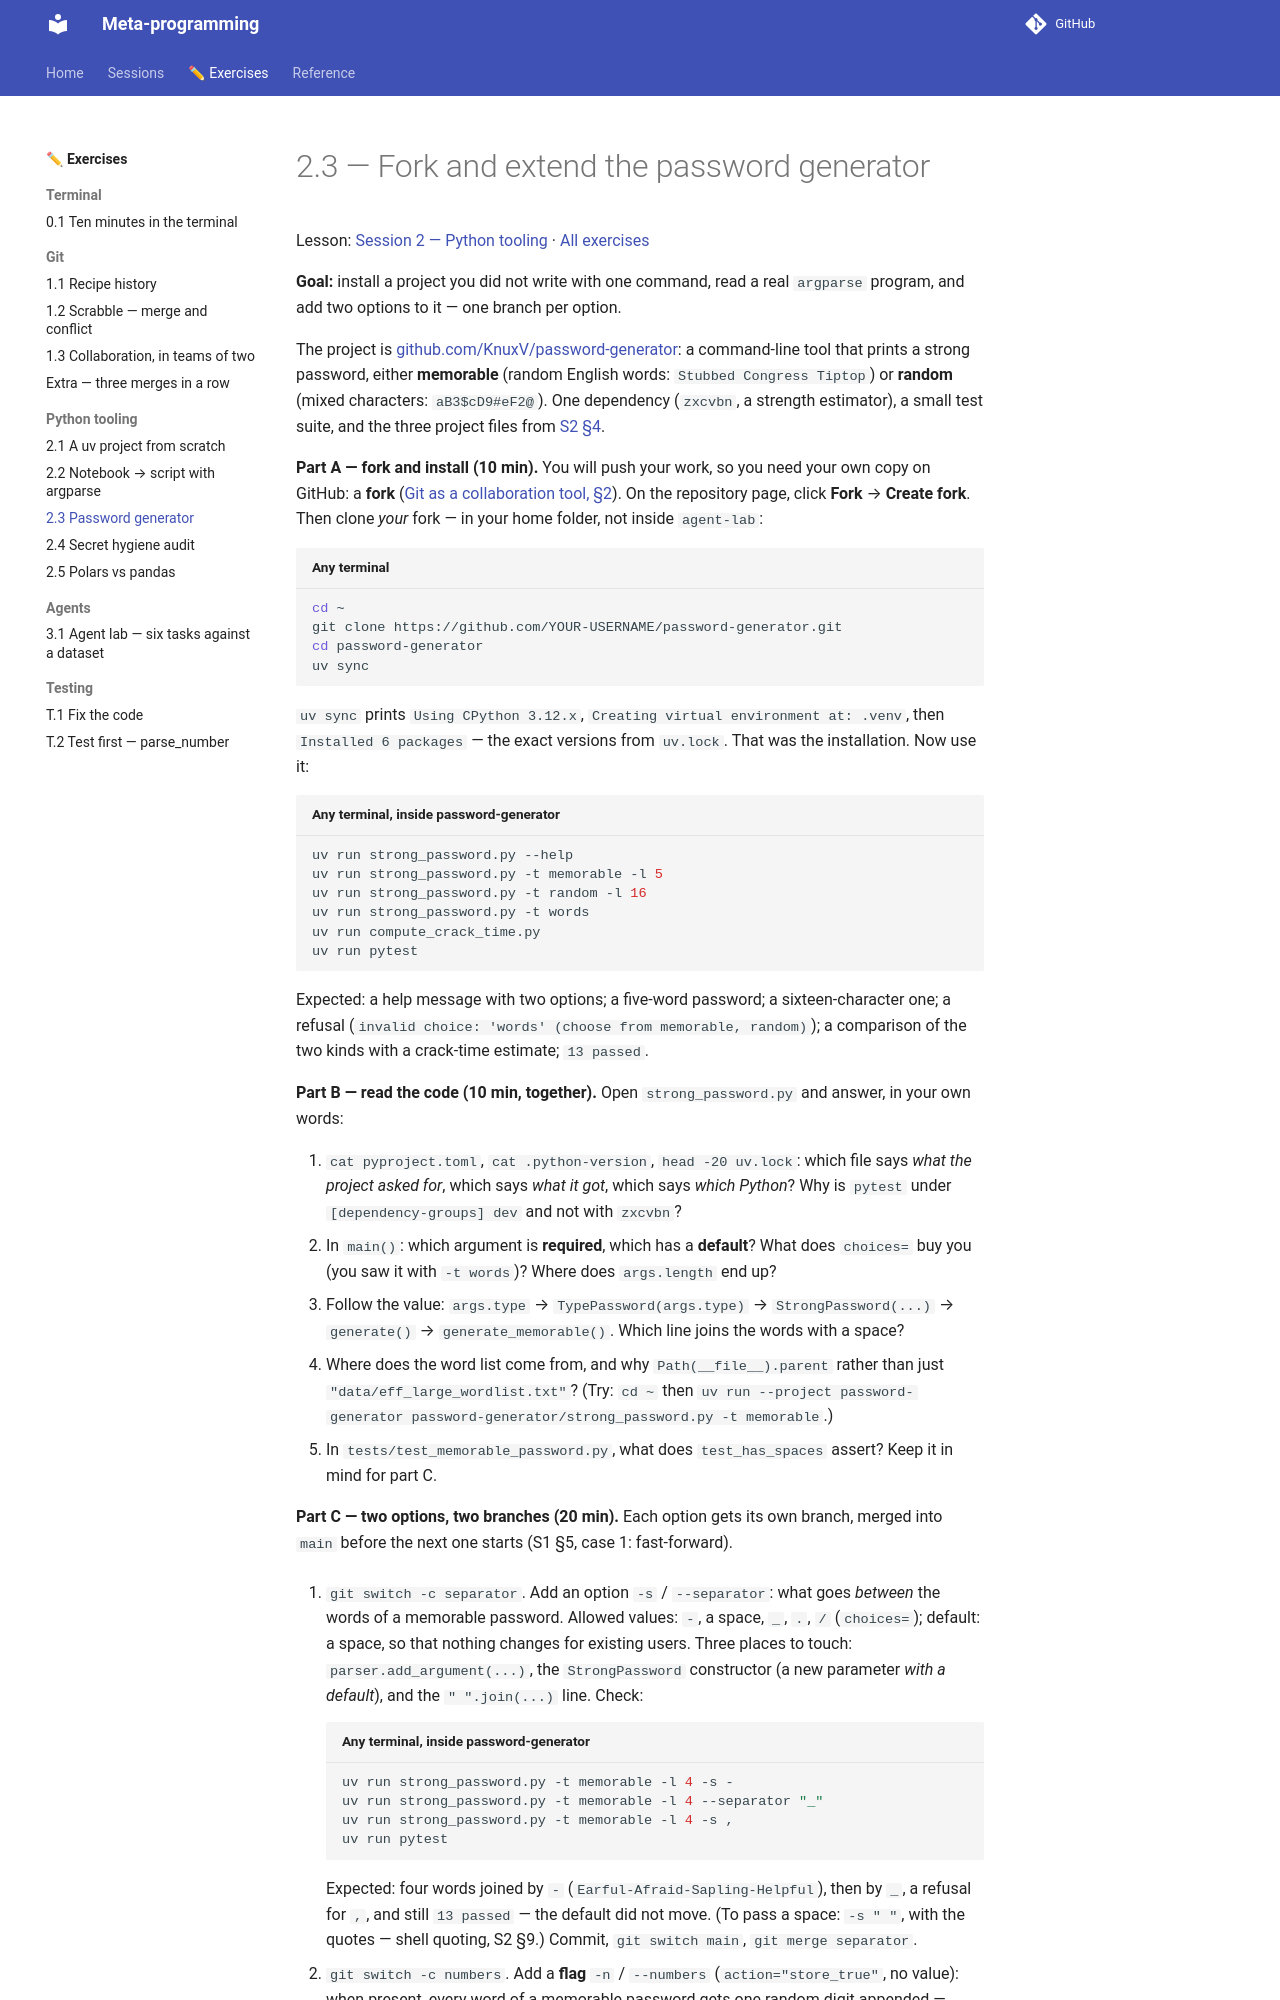

repository: KnuxV/cours-agents · page: exercises/password-generator/index.html · generator: mkdocs

# 2.3 — Fork and extend the password generator

Lesson: [Session 2 — Python tooling](../sessions/s2.md) · [All exercises](index.md)

**Goal:** install a project you did not write with one command, read a real `argparse` program, and add two options to it — one branch per option.

The project is [github.com/KnuxV/password-generator](https://github.com/KnuxV/password-generator): a command-line tool that prints a strong password, either **memorable** (random English words: `Stubbed Congress Tiptop`) or **random** (mixed characters: `aB3$cD9#eF2@`). One dependency (`zxcvbn`, a strength estimator), a small test suite, and the three project files from [S2 §4](../sessions/s2.md#4-a-project-from-scratch).

**Part A — fork and install (10 min).** You will push your work, so you need your own copy on GitHub: a **fork** ([Git as a collaboration tool, §2](../reference/git-collaboration.md#2-clone-vs-fork)). On the repository page, click **Fork** → **Create fork**. Then clone *your* fork — in your home folder, not inside `agent-lab`:

```bash title="Any terminal"
cd ~
git clone https://github.com/YOUR-USERNAME/password-generator.git
cd password-generator
uv sync
```

`uv sync` prints `Using CPython 3.12.x`, `Creating virtual environment at: .venv`, then `Installed 6 packages` — the exact versions from `uv.lock`. That was the installation. Now use it:

```bash title="Any terminal, inside password-generator"
uv run strong_password.py --help
uv run strong_password.py -t memorable -l 5
uv run strong_password.py -t random -l 16
uv run strong_password.py -t words
uv run compute_crack_time.py
uv run pytest
```

Expected: a help message with two options; a five-word password; a sixteen-character one; a refusal (`invalid choice: 'words' (choose from memorable, random)`); a comparison of the two kinds with a crack-time estimate; `13 passed`.

**Part B — read the code (10 min, together).** Open `strong_password.py` and answer, in your own words:

1. `cat pyproject.toml`, `cat .python-version`, `head -20 uv.lock`: which file says *what the project asked for*, which says *what it got*, which says *which Python*? Why is `pytest` under `[dependency-groups] dev` and not with `zxcvbn`?
2. In `main()`: which argument is **required**, which has a **default**? What does `choices=` buy you (you saw it with `-t words`)? Where does `args.length` end up?
3. Follow the value: `args.type` → `TypePassword(args.type)` → `StrongPassword(...)` → `generate()` → `generate_memorable()`. Which line joins the words with a space?
4. Where does the word list come from, and why `Path(__file__).parent` rather than just `"data/eff_large_wordlist.txt"`? (Try: `cd ~` then `uv run --project password-generator password-generator/strong_password.py -t memorable`.)
5. In `tests/test_memorable_password.py`, what does `test_has_spaces` assert? Keep it in mind for part C.

**Part C — two options, two branches (20 min).** Each option gets its own branch, merged into `main` before the next one starts (S1 §5, case 1: fast-forward).

1. `git switch -c separator`. Add an option `-s` / `--separator`: what goes *between* the words of a memorable password. Allowed values: `-`, a space, `_`, `.`, `/` (`choices=`); default: a space, so that nothing changes for existing users. Three places to touch: `parser.add_argument(...)`, the `StrongPassword` constructor (a new parameter *with a default*), and the `" ".join(...)` line. Check:

    ```bash title="Any terminal, inside password-generator"
    uv run strong_password.py -t memorable -l 4 -s -
    uv run strong_password.py -t memorable -l 4 --separator "_"
    uv run strong_password.py -t memorable -l 4 -s ,
    uv run pytest
    ```

    Expected: four words joined by `-` (`Earful-Afraid-Sapling-Helpful`), then by `_`, a refusal for `,`, and still `13 passed` — the default did not move. (To pass a space: `-s " "`, with the quotes — shell quoting, S2 §9.) Commit, `git switch main`, `git merge separator`.

2. `git switch -c numbers`. Add a **flag** `-n` / `--numbers` (`action="store_true"`, no value): when present, every word of a memorable password gets one random digit appended — `Wildlife1 Synthesis5 Useable1 Facecloth3`. Hint: `secrets.choice(DIGITS)` is already imported; the flag is ignored for `random` passwords, which have digits anyway. Same three places. Check `-l 4 -n`, then `-l 4 -s - -n`, then `uv run pytest`. Commit, switch to `main`, merge.

3. `git push`. Your fork on GitHub now carries both features on `main`.

**Done when** `uv run strong_password.py --help` documents four options, `uv run strong_password.py -t memorable -l 4 -s - -n` prints something like `Decode9-Rebuild2-Squirt4-Paper9`, `uv run pytest` passes, and `git log --oneline` on GitHub shows your two commits.

*Stretch:* add one test per option in `tests/` (a `-` separator → `password.count("-") == 3` for four words; `numbers=True` → `any(c.isdigit() for c in password)`). Then redo part C the hard way: both branches off the *same* commit, merged one after the other — Git reports conflicts in every place both branches touched; resolve them as in S1 §5, case 3.
